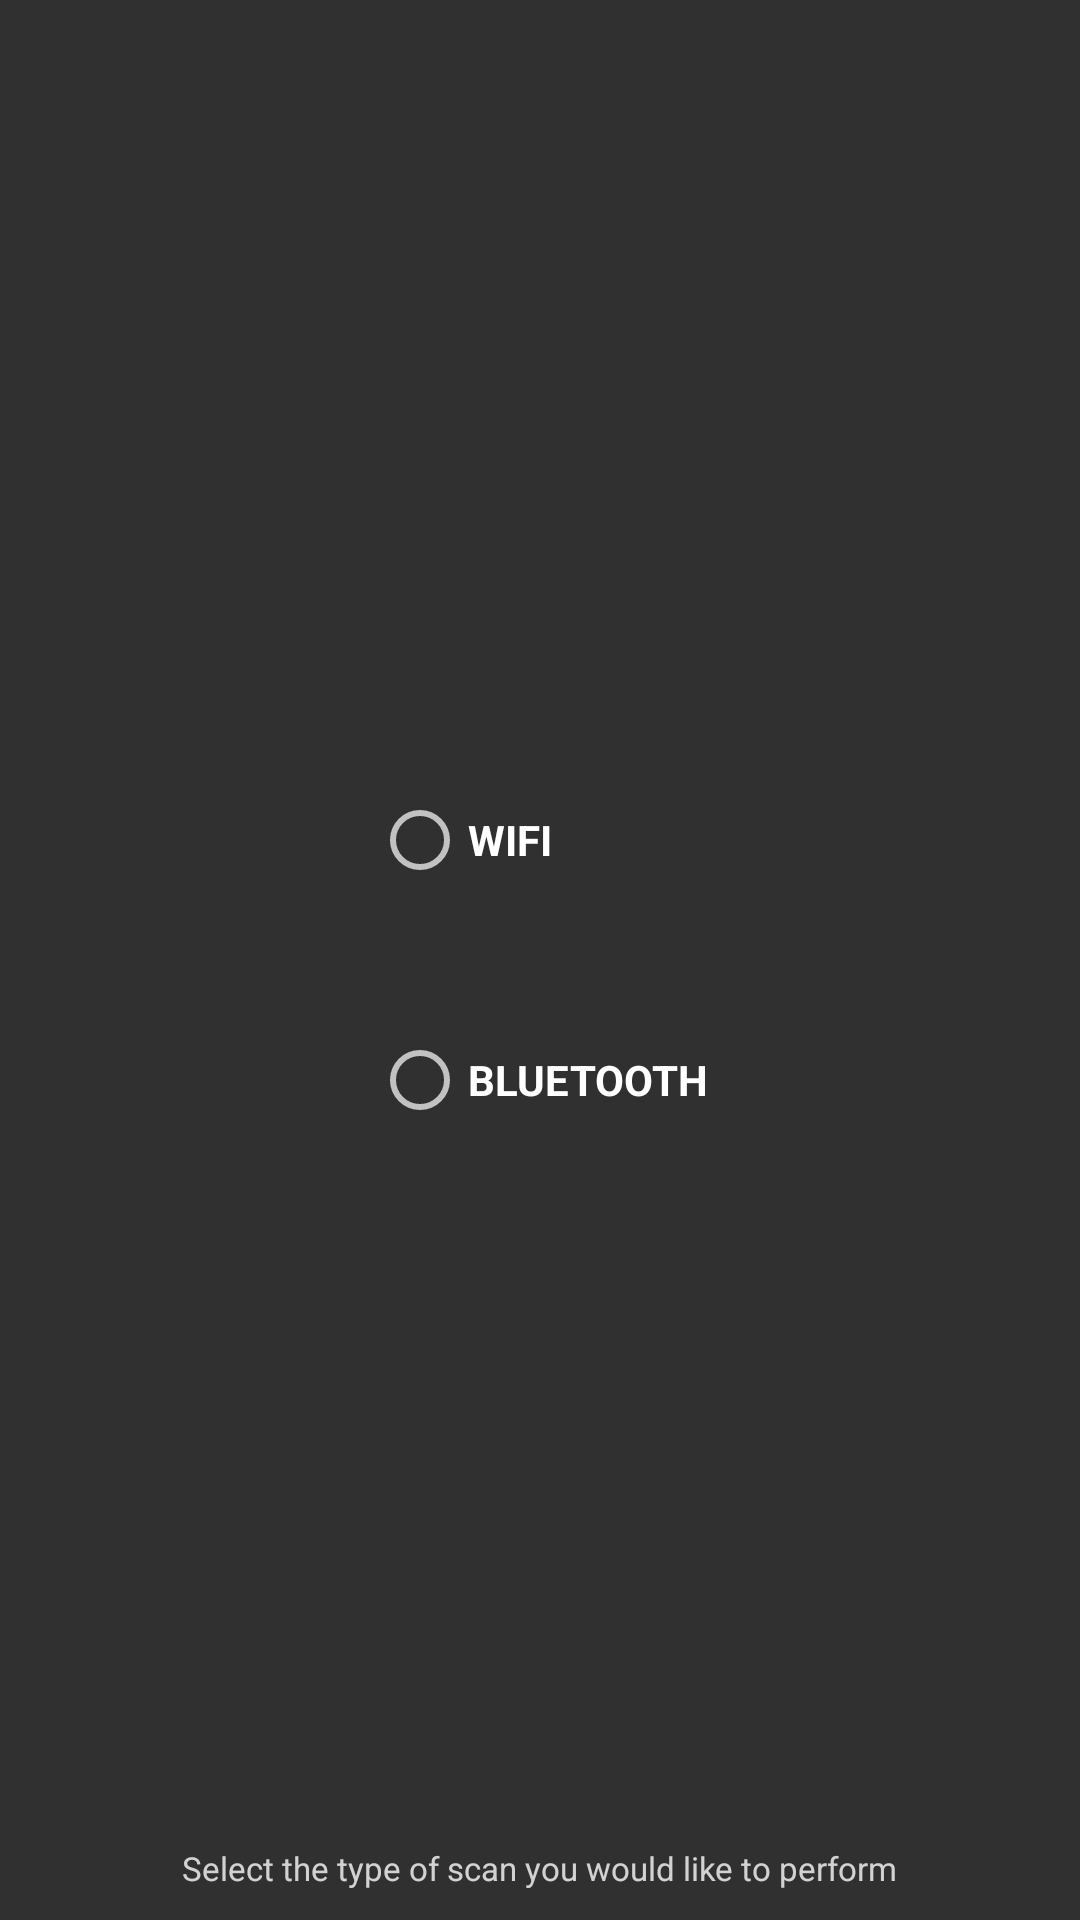

Produce the Android XML layout that renders to this screen, including the resource entries it uses.
<!-- AndroidManifest.xml: application theme MyTheme -->
<!-- res/layout/activity_main.xml -->
<?xml version="1.0" encoding="utf-8"?>
<RelativeLayout
    xmlns:android="http://schemas.android.com/apk/res/android"
    android:layout_width="match_parent"
    android:layout_height="match_parent">


    <RadioGroup xmlns:android="http://schemas.android.com/apk/res/android"
        android:layout_width="wrap_content"
        android:layout_height="wrap_content"
        android:orientation="vertical"
        android:id="@+id/radioGroup"
        android:weightSum="1"
        android:layout_centerVertical="true"
        android:layout_centerHorizontal="true">

        <RadioButton
            android:layout_width="wrap_content"
            android:layout_height="wrap_content"
            android:text="@string/wifi_scan"
            android:textStyle="bold"
            android:id="@+id/radioButton1"
            android:onClick="selectWifi"
            android:layout_weight="0.54"
            android:layout_marginBottom="33dp" />

        <RadioButton
            android:layout_width="wrap_content"
            android:layout_height="wrap_content"
            android:text="@string/classic_bluetooth"
            android:textStyle="bold"
            android:id="@+id/radioButton2"
            android:checked="false"
            android:onClick="startClassicBluetoothScan"
            android:layout_marginTop="15dp" />

    </RadioGroup>

    <TextView
        android:layout_width="wrap_content"
        android:layout_height="wrap_content"
        android:text="@string/choose_scan"
        android:textColor="@color/textWhiteOpacity200"
        android:textSize="11sp"
        android:layout_marginBottom="10dp"
        android:layout_alignParentBottom="true"
        android:layout_centerHorizontal="true" />

</RelativeLayout>
<!-- resources referenced by this layout -->
<resources>
  <color name="textWhiteOpacity200">#c8ffffff</color>
  <string name="choose_scan">Select the type of scan you would like to perform</string>
  <string name="classic_bluetooth">BLUETOOTH</string>
  <string name="wifi_scan">WIFI</string>
  <style name="MyTheme" parent="Theme.AppCompat">
          
          
          <item name="colorPrimary">@color/colorPrimary</item>
          <item name="android:itemBackground">@color/colorItemBackground</item>
          <item name="android:windowBackground">@color/colorWindowBackground</item>
          <item name="colorButtonNormal">@color/colorButton</item>
          <item name="colorAccent">@color/colorAccent</item>
  
          <item name="colorPrimaryDark">@color/colorPrimaryDark</item>
      </style>
  <color name="colorPrimary">#252525</color>
  <color name="colorItemBackground">#252525</color>
  <color name="colorWindowBackground">#303030</color>
  <color name="colorButton">#404040</color>
  <color name="colorAccent">#ffffff</color>
  <color name="colorPrimaryDark">#0A1B18</color>
</resources>
